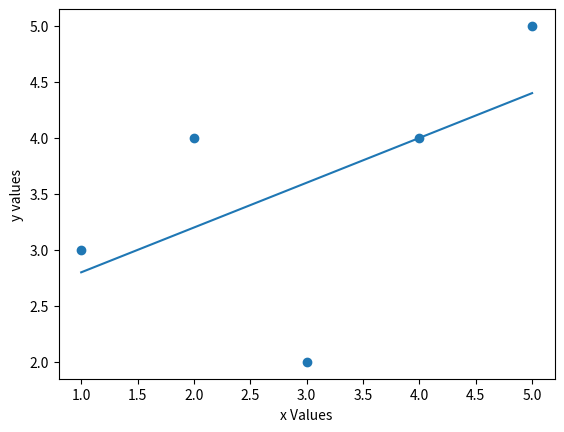

Write Python code to recreate this figure.
import numpy as np
import pandas as pd

import matplotlib.pyplot as py
x=np.array([1,2,3,4,5])
y=np.array([3,4,2,4,5])
def predictx(x,y):
	m=0
	u=0
	d=0
	x_bar=x.sum()/len(x)
	y_bar=y.sum()/len(y)
	for i in range(len(x)):
		try:
			u=u+(x[i]-x_bar)*(y[i]-y_bar)
			d=d+((x[i]-x_bar)*(x[i]-x_bar))
			m=u/d
		except:
			m=m+0
			
	c=y_bar-(m*x_bar)
	yp=[0]*len(x)
	for i in range(len(x)):
		yp[i]=m*x[i]+c

	up=0
	down=0
	for i in range(len(x)):
		up=up+(yp[i]-y_bar)*(yp[i]-y_bar)
		down=down+(y[i]-y_bar)*(y[i]-y_bar)
	r=up/down
	print("x_bar",x_bar)
	print("y_bar",y_bar)
	print("m value",m)
	print("y predicted",yp)
	print("R2",r)
	py.scatter(x,y,label="Scatter")
	py.plot(x,yp,label="Regression line")
	py.xlabel("x Values")
	py.ylabel("y values")
	py.show()   
predictx(x,y)
